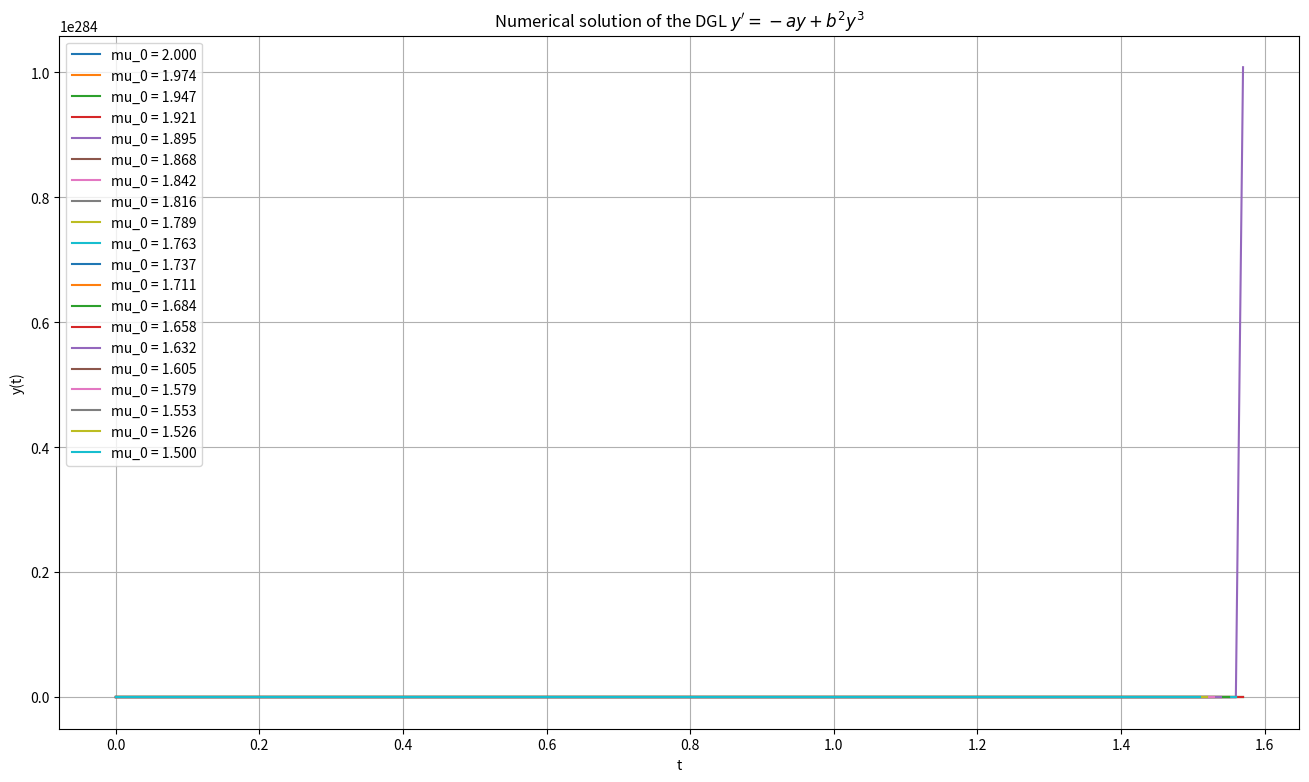

Python code for this plot:
import numpy as np
import matplotlib.pyplot as plt

# Definition of the function
def f(x, y, a):
    b = (1 / np.sqrt(2)) * np.tan(x)
    return -a * y + b**2 * y**3

# Runge-Kutta 4th order
def runge_kutta(f, y_0, x_start, x_end, n, a):
    h = (x_end - x_start) / n  
    x_values = np.linspace(x_start, x_end, n + 1)
    y_values = [y_0]  
    y = y_0

    for i in range(n):
        x_i = x_values[i]
        k_1 = h * f(x_i, y, a)
        k_2 = h * f(x_i + 0.5 * h, y + 0.5 * k_1, a)
        k_3 = h * f(x_i + 0.5 * h, y + 0.5 * k_2, a)
        k_4 = h * f(x_i + h, y + k_3, a)

        y = y + (1 / 6) * (k_1 + 2 * k_2 + 2 * k_3 + k_4)
        y_values.append(y)

    return x_values, np.array(y_values)

# Parameter
n = 1000
x_start = 0
x_end = 10  
y_0 = 2  
mu_0_values = np.linspace(2, 1.5, 20)  

plt.figure(figsize=(16, 9))

# Plot for different mu_0 values
for mu_0 in mu_0_values:
    x, res = runge_kutta(f, y_0, x_start, x_end, n, mu_0)
    plt.plot(x, res, label="mu_0 = {:.3f}".format(mu_0))

plt.title("Numerical solution of the DGL $y' = -ay + b^2y^3$")
plt.xlabel("t")
plt.ylabel("y(t)")
plt.grid(True)
plt.legend()
plt.show()
